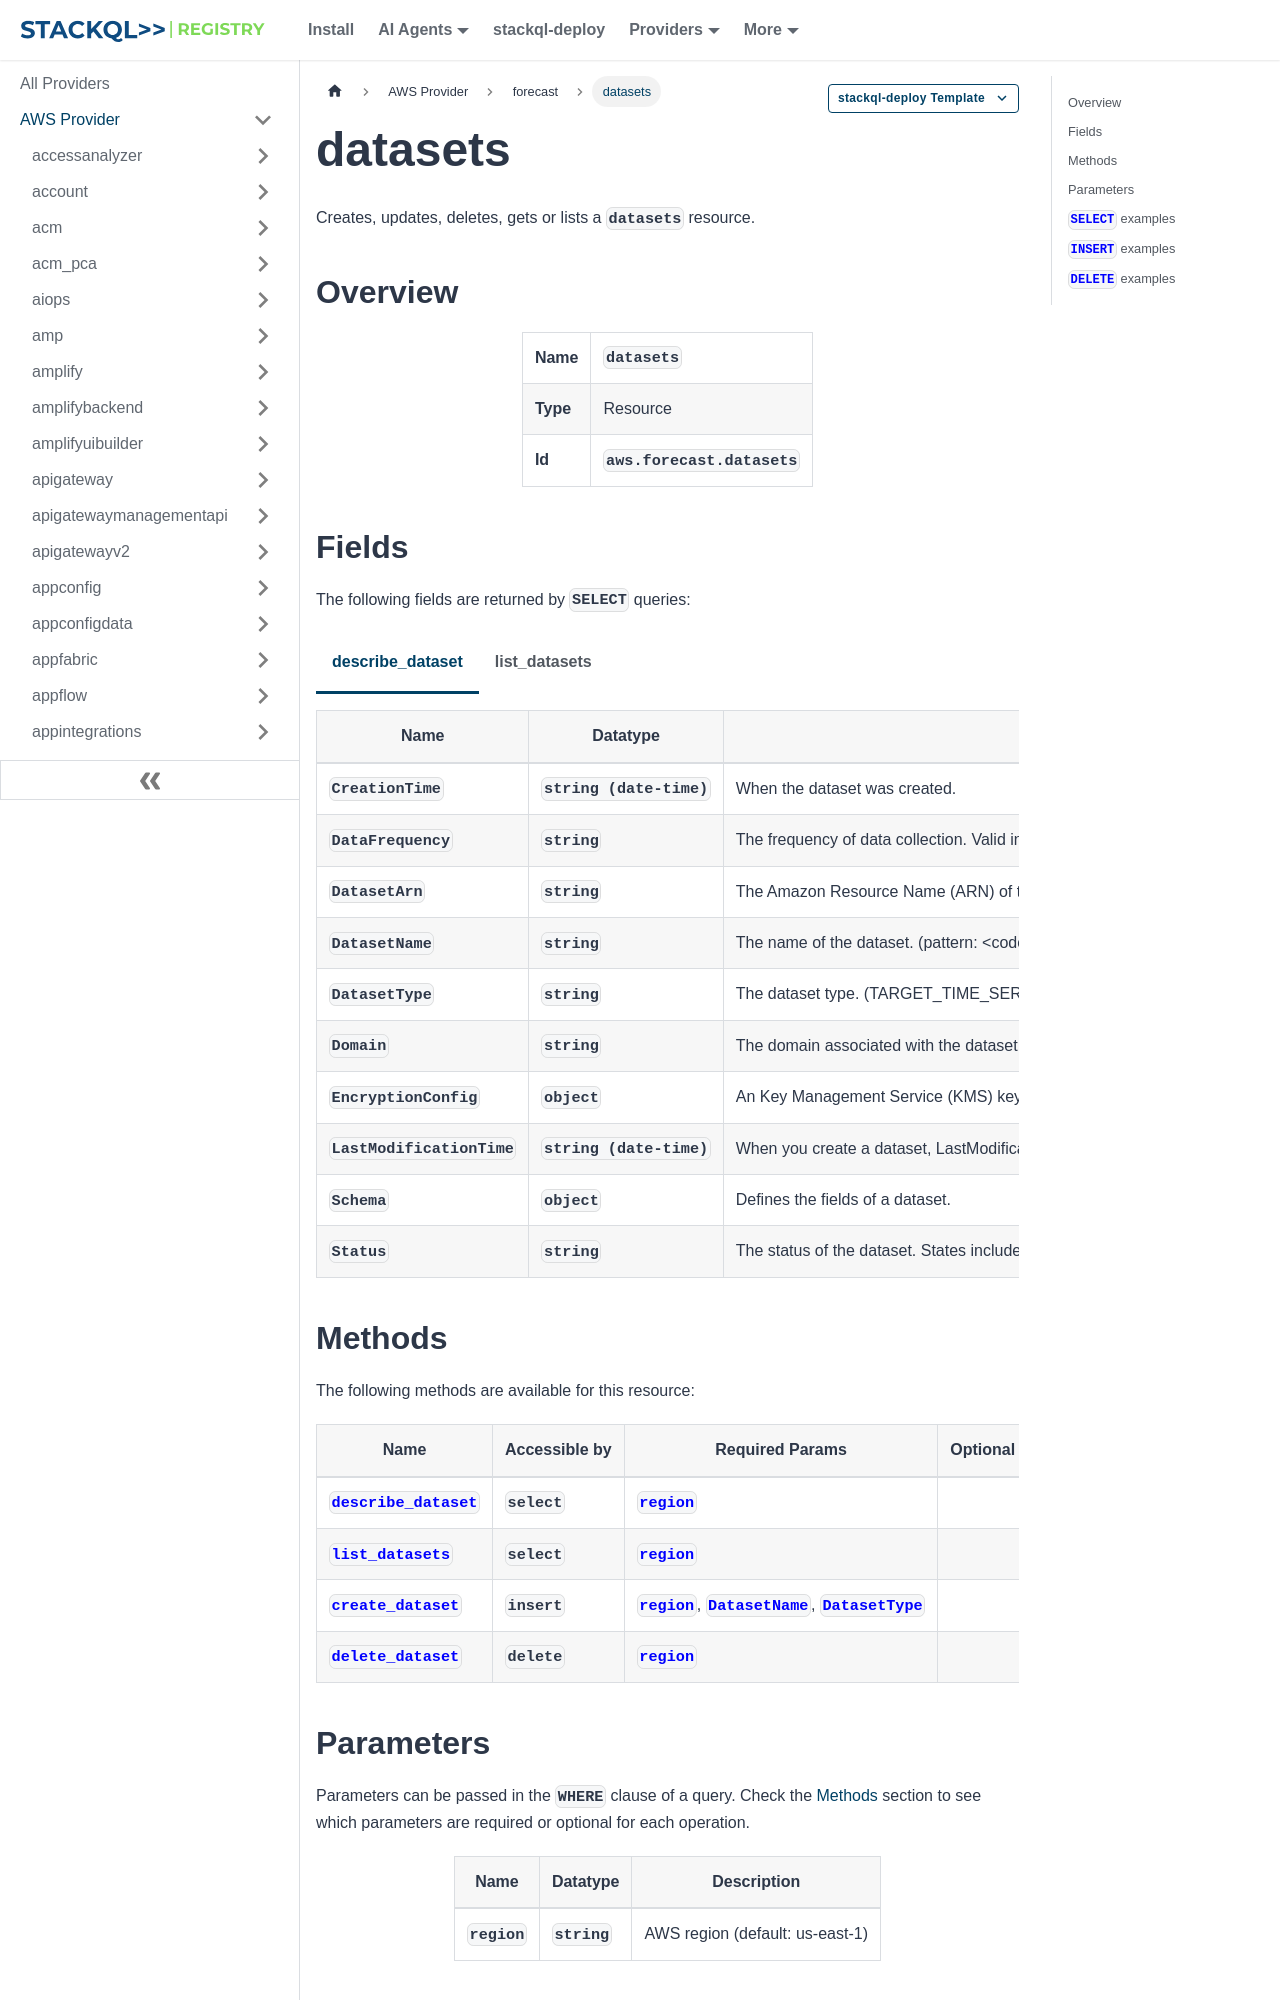

repository: stackql-registry/stackql-provider-aws · page: services/forecast/datasets.html · generator: docusaurus

--- 
title: datasets
hide_title: false
hide_table_of_contents: false
keywords:
  - datasets
  - forecast
  - aws
  - infrastructure-as-code
  - configuration-as-data
  - cloud inventory
description: Query, deploy and manage aws resources using SQL
custom_edit_url: null
image: /img/stackql-aws-provider-featured-image.png
---

import CopyableCode from '@site/src/components/CopyableCode/CopyableCode';
import CodeBlock from '@theme/CodeBlock';
import Tabs from '@theme/Tabs';
import TabItem from '@theme/TabItem';

Creates, updates, deletes, gets or lists a <code>datasets</code> resource.

## Overview
<table><tbody>
<tr><td><b>Name</b></td><td><CopyableCode code="datasets" /></td></tr>
<tr><td><b>Type</b></td><td>Resource</td></tr>
<tr><td><b>Id</b></td><td><CopyableCode code="aws.forecast.datasets" /></td></tr>
</tbody></table>

## Fields

The following fields are returned by `SELECT` queries:

<Tabs
    defaultValue="describe_dataset"
    values={[
        { label: 'describe_dataset', value: 'describe_dataset' },
        { label: 'list_datasets', value: 'list_datasets' }
    ]}
>
<TabItem value="describe_dataset">

<table>
<thead>
    <tr>
    <th>Name</th>
    <th>Datatype</th>
    <th>Description</th>
    </tr>
</thead>
<tbody>
<tr>
    <td><CopyableCode code="CreationTime" /></td>
    <td><code>string (date-time)</code></td>
    <td>When the dataset was created.</td>
</tr>
<tr>
    <td><CopyableCode code="DataFrequency" /></td>
    <td><code>string</code></td>
    <td>The frequency of data collection. Valid intervals are Y (Year), M (Month), W (Week), D (Day), H (Hour), 30min (30 minutes), 15min (15 minutes), 10min (10 minutes), 5min (5 minutes), and 1min (1 minute). For example, "M" indicates every month and "30min" indicates every 30 minutes. (pattern: &lt;code&gt;^Y|M|W|D|H|30min|15min|10min|5min|1min$&lt;/code&gt;)</td>
</tr>
<tr>
    <td><CopyableCode code="DatasetArn" /></td>
    <td><code>string</code></td>
    <td>The Amazon Resource Name (ARN) of the dataset. (pattern: &lt;code&gt;arn:(&#91;a-z\d-&#93;+):forecast:.*:.*:.+&lt;/code&gt;)</td>
</tr>
<tr>
    <td><CopyableCode code="DatasetName" /></td>
    <td><code>string</code></td>
    <td>The name of the dataset. (pattern: &lt;code&gt;^&#91;a-zA-Z&#93;&#91;a-zA-Z0-9_&#93;*&lt;/code&gt;)</td>
</tr>
<tr>
    <td><CopyableCode code="DatasetType" /></td>
    <td><code>string</code></td>
    <td>The dataset type. (TARGET_TIME_SERIES, RELATED_TIME_SERIES, ITEM_METADATA)</td>
</tr>
<tr>
    <td><CopyableCode code="Domain" /></td>
    <td><code>string</code></td>
    <td>The domain associated with the dataset. (RETAIL, CUSTOM, INVENTORY_PLANNING, EC2_CAPACITY, WORK_FORCE, WEB_TRAFFIC, METRICS)</td>
</tr>
<tr>
    <td><CopyableCode code="EncryptionConfig" /></td>
    <td><code>object</code></td>
    <td>An Key Management Service (KMS) key and an Identity and Access Management (IAM) role that Amazon Forecast can assume to access the key. You can specify this optional object in the CreateDataset and CreatePredictor requests.</td>
</tr>
<tr>
    <td><CopyableCode code="LastModificationTime" /></td>
    <td><code>string (date-time)</code></td>
    <td>When you create a dataset, LastModificationTime is the same as CreationTime. While data is being imported to the dataset, LastModificationTime is the current time of the DescribeDataset call. After a CreateDatasetImportJob operation has finished, LastModificationTime is when the import job completed or failed.</td>
</tr>
<tr>
    <td><CopyableCode code="Schema" /></td>
    <td><code>object</code></td>
    <td>Defines the fields of a dataset.</td>
</tr>
<tr>
    <td><CopyableCode code="Status" /></td>
    <td><code>string</code></td>
    <td>The status of the dataset. States include: ACTIVE CREATE_PENDING, CREATE_IN_PROGRESS, CREATE_FAILED DELETE_PENDING, DELETE_IN_PROGRESS, DELETE_FAILED UPDATE_PENDING, UPDATE_IN_PROGRESS, UPDATE_FAILED The UPDATE states apply while data is imported to the dataset from a call to the CreateDatasetImportJob operation and reflect the status of the dataset import job. For example, when the import job status is CREATE_IN_PROGRESS, the status of the dataset is UPDATE_IN_PROGRESS. The Status of the dataset must be ACTIVE before you can import training data.</td>
</tr>
</tbody>
</table>
</TabItem>
<TabItem value="list_datasets">

<table>
<thead>
    <tr>
    <th>Name</th>
    <th>Datatype</th>
    <th>Description</th>
    </tr>
</thead>
<tbody>
<tr>
    <td><CopyableCode code="CreationTime" /></td>
    <td><code>string (date-time)</code></td>
    <td>When the dataset was created.</td>
</tr>
<tr>
    <td><CopyableCode code="DatasetArn" /></td>
    <td><code>string</code></td>
    <td>The Amazon Resource Name (ARN) of the dataset. (pattern: &lt;code&gt;arn:(&#91;a-z\d-&#93;+):forecast:.*:.*:.+&lt;/code&gt;)</td>
</tr>
<tr>
    <td><CopyableCode code="DatasetName" /></td>
    <td><code>string</code></td>
    <td>The name of the dataset. (pattern: &lt;code&gt;^&#91;a-zA-Z&#93;&#91;a-zA-Z0-9_&#93;*&lt;/code&gt;)</td>
</tr>
<tr>
    <td><CopyableCode code="DatasetType" /></td>
    <td><code>string</code></td>
    <td>The dataset type. (TARGET_TIME_SERIES, RELATED_TIME_SERIES, ITEM_METADATA)</td>
</tr>
<tr>
    <td><CopyableCode code="Domain" /></td>
    <td><code>string</code></td>
    <td>The domain associated with the dataset. (RETAIL, CUSTOM, INVENTORY_PLANNING, EC2_CAPACITY, WORK_FORCE, WEB_TRAFFIC, METRICS)</td>
</tr>
<tr>
    <td><CopyableCode code="LastModificationTime" /></td>
    <td><code>string (date-time)</code></td>
    <td>When you create a dataset, LastModificationTime is the same as CreationTime. While data is being imported to the dataset, LastModificationTime is the current time of the ListDatasets call. After a CreateDatasetImportJob operation has finished, LastModificationTime is when the import job completed or failed.</td>
</tr>
</tbody>
</table>
</TabItem>
</Tabs>
